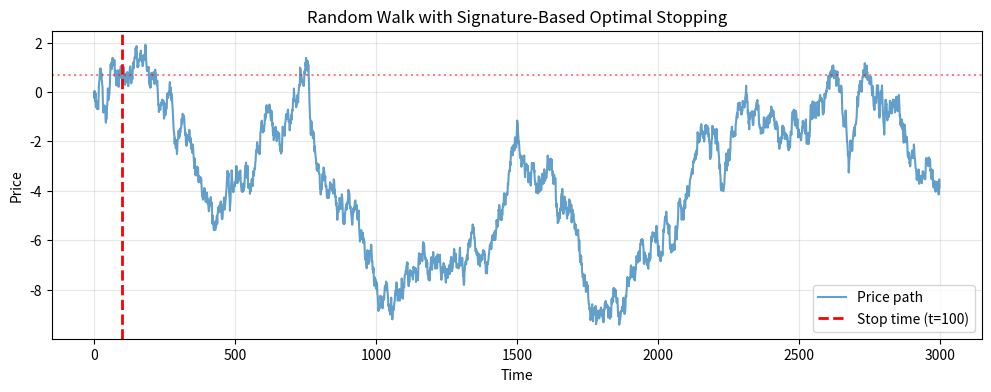
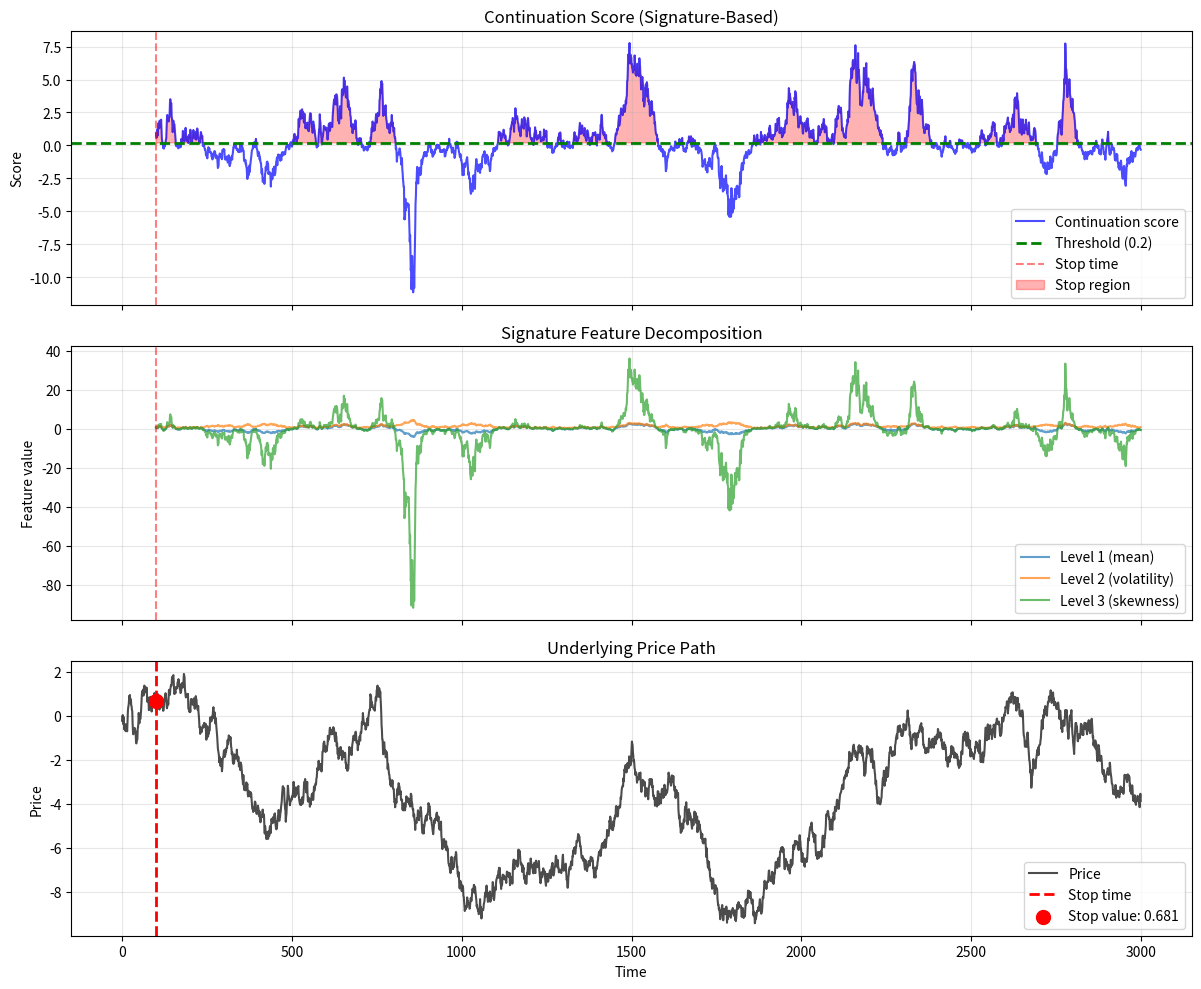
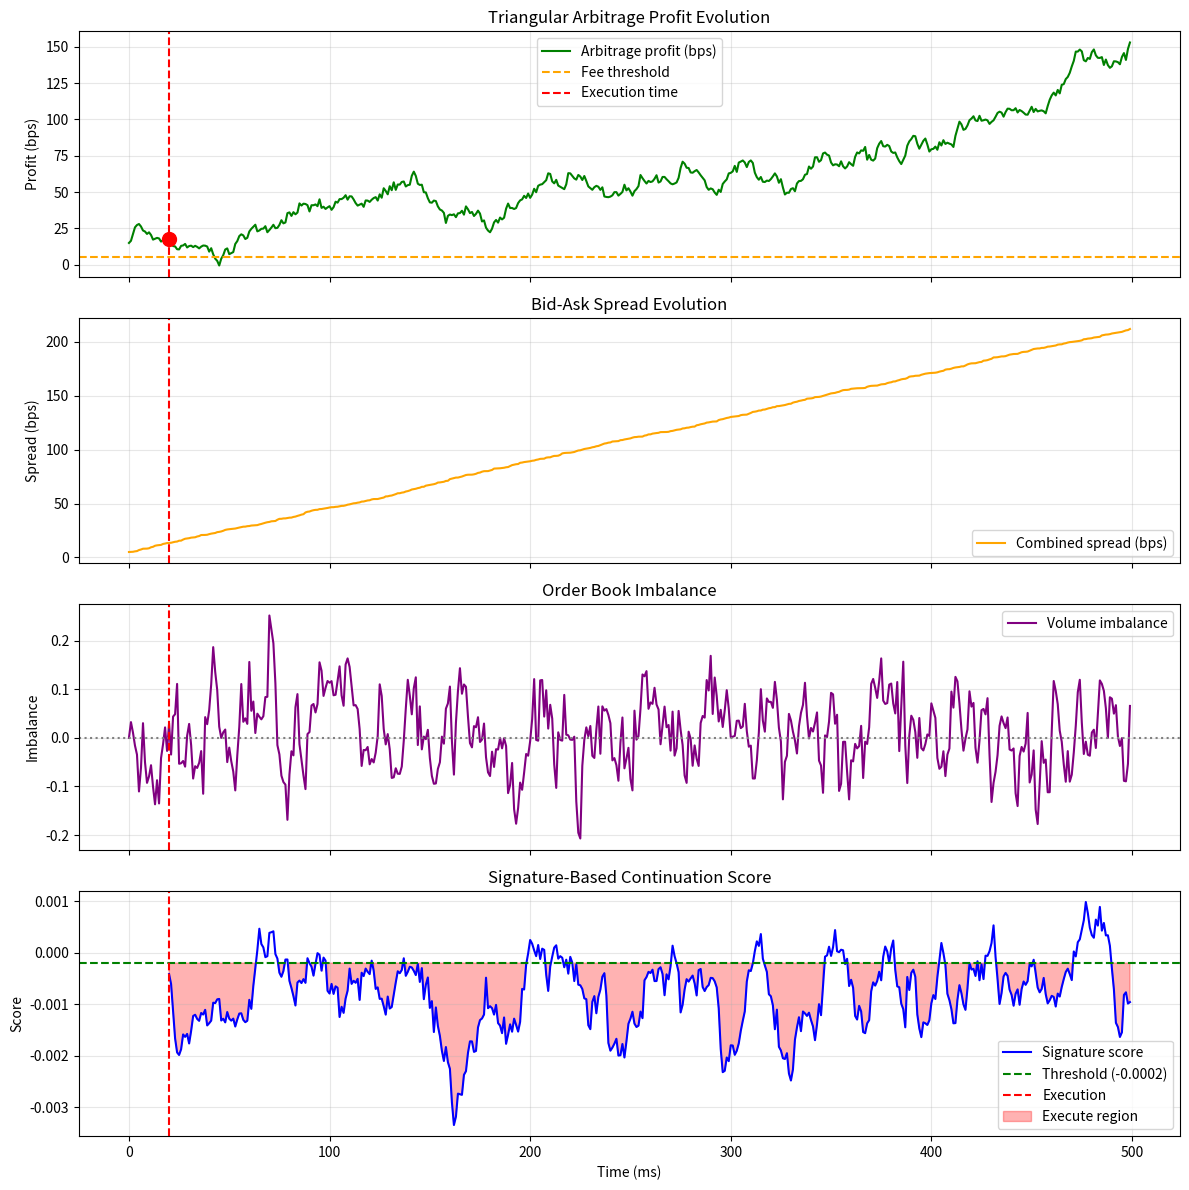

The script that saved these images, in order:
import numpy as np
import matplotlib.pyplot as plt

# Seed for reproducibility
np.random.seed(123)

# Generate synthetic price path (random walk with drift)
T = 3000  # Total time steps
drift = 0.0001  # Slight upward drift
volatility = 0.2
x = np.cumsum(drift + np.random.randn(T) * volatility)

# Rolling window for signature approximation
win = 100  # Window length

# Compute signature features over rolling windows
m1 = []  # Level 1: Mean (linear term)
m2 = []  # Level 2: Variance (quadratic term)
m3 = []  # Level 3: Skewness (cubic term)

for t in range(win, T):
    w = x[t-win:t] - x[t-win]  # Incremental path (normalized to start at 0)
    m1.append(w.mean())
    m2.append(np.mean(w * w))
    m3.append(np.mean(w * w * w))

# Continuation score: weighted combination of signature features
# These weights would ideally be learned from training data
alpha1, alpha2, alpha3 = 1.0, 0.5, 0.1
sc = np.array(m1) + alpha2 * np.sqrt(np.maximum(m2, 0)) + alpha3 * np.array(m3)

# Stopping rule: stop when score exceeds threshold
threshold = 0.2
stop_candidates = np.where(sc > threshold)[0]
stop = win + stop_candidates[0] if len(stop_candidates) > 0 else T - 1

print(f"Path length: {T} steps")
print(f"Window size: {win} steps")
print(f"Stopped at t={stop} (score={sc[stop-win]:.4f})")
print(f"Path value at stop: {x[stop]:.4f}")

# Visualization
plt.figure(figsize=(12, 4))
plt.plot(x, label='Price path', alpha=0.7)
plt.axvline(stop, ls='--', color='red', label=f'Stop time (t={stop})', linewidth=2)
plt.axhline(x[stop], ls=':', color='red', alpha=0.5)
plt.xlabel('Time')
plt.ylabel('Price')
plt.title('Random Walk with Signature-Based Optimal Stopping')
plt.legend()
plt.grid(alpha=0.3)
plt.show()

fig, axes = plt.subplots(3, 1, figsize=(12, 10), sharex=True)

# Plot continuation score
axes[0].plot(range(win, T), sc, label='Continuation score', color='blue', alpha=0.7)
axes[0].axhline(threshold, ls='--', color='green', label=f'Threshold ({threshold})', linewidth=2)
axes[0].axvline(stop, ls='--', color='red', alpha=0.5, label='Stop time')
axes[0].fill_between(range(win, T), threshold, sc, where=(sc > threshold), 
                       alpha=0.3, color='red', label='Stop region')
axes[0].set_ylabel('Score')
axes[0].set_title('Continuation Score (Signature-Based)')
axes[0].legend()
axes[0].grid(alpha=0.3)

# Plot signature feature components
axes[1].plot(range(win, T), m1, label='Level 1 (mean)', alpha=0.7)
axes[1].plot(range(win, T), np.sqrt(np.maximum(m2, 0)), label='Level 2 (volatility)', alpha=0.7)
axes[1].plot(range(win, T), m3, label='Level 3 (skewness)', alpha=0.7)
axes[1].axvline(stop, ls='--', color='red', alpha=0.5)
axes[1].set_ylabel('Feature value')
axes[1].set_title('Signature Feature Decomposition')
axes[1].legend()
axes[1].grid(alpha=0.3)

# Plot price path
axes[2].plot(x, label='Price', color='black', alpha=0.7)
axes[2].axvline(stop, ls='--', color='red', label='Stop time', linewidth=2)
axes[2].scatter([stop], [x[stop]], color='red', s=100, zorder=5, label=f'Stop value: {x[stop]:.3f}')
axes[2].set_xlabel('Time')
axes[2].set_ylabel('Price')
axes[2].set_title('Underlying Price Path')
axes[2].legend()
axes[2].grid(alpha=0.3)

plt.tight_layout()
plt.show()

print("\n=== Analysis at Stop Time ===")
print(f"Level 1 (trend): {m1[stop-win]:.4f}")
print(f"Level 2 (volatility): {np.sqrt(m2[stop-win]):.4f}")
print(f"Level 3 (skewness): {m3[stop-win]:.4f}")
print(f"Combined score: {sc[stop-win]:.4f} (threshold: {threshold})")

# Simulate triangular arbitrage opportunity evolution
np.random.seed(42)
T_arb = 500  # Opportunity lifetime (milliseconds)

# Initialize with profitable opportunity
initial_profit = 0.0015  # 0.15% profit
decay_rate = 0.001  # Profit decays on average
noise_vol = 0.0003

# Generate profit trajectory (mean-reverting with noise)
profit = np.zeros(T_arb)
spread = np.zeros(T_arb)
imbalance = np.zeros(T_arb)

profit[0] = initial_profit
spread[0] = 0.0005  # 5 bps spread
imbalance[0] = 0.0

for t in range(1, T_arb):
    # Profit: mean-reverting to zero (arbitrage gets arbitraged away)
    profit[t] = profit[t-1] * (1 - decay_rate) + np.random.randn() * noise_vol
    
    # Spread: tends to widen as liquidity is consumed
    spread[t] = spread[t-1] + np.abs(np.random.randn()) * 0.00005 + 0.000001
    
    # Volume imbalance: random walk
    imbalance[t] = 0.7 * imbalance[t-1] + np.random.randn() * 0.05

# Stack features into multivariate trajectory
features = np.column_stack([profit, spread, imbalance])

# Compute signatures over rolling window
win_arb = 20  # 20ms window
sig_scores = []

for t in range(win_arb, T_arb):
    w_profit = profit[t-win_arb:t] - profit[t-win_arb]
    w_spread = spread[t-win_arb:t] - spread[t-win_arb]
    w_imb = imbalance[t-win_arb:t] - imbalance[t-win_arb]
    
    # Signature features (simplified)
    sig_profit = w_profit.mean()
    sig_spread = w_spread.mean()
    sig_vol = np.std(w_profit)
    
    # Score: penalize declining profit and widening spread
    score = sig_profit - 2 * sig_spread - 0.5 * sig_vol
    sig_scores.append(score)

sig_scores = np.array(sig_scores)

# Stopping rule: execute when score drops below threshold OR profit < fee threshold
fee_threshold = 0.0005  # 5 bps (break-even after fees)
score_threshold = -0.0002

stop_idx = None
for t in range(len(sig_scores)):
    actual_t = t + win_arb
    if profit[actual_t] < fee_threshold or sig_scores[t] < score_threshold:
        stop_idx = actual_t
        break

if stop_idx is None:
    stop_idx = T_arb - 1

print(f"=== Triangular Arbitrage Execution Decision ===")
print(f"Opportunity detected at t=0 with {profit[0]*10000:.1f} bps profit")
print(f"Executed at t={stop_idx}ms with {profit[stop_idx]*10000:.1f} bps profit")
print(f"Score at execution: {sig_scores[stop_idx-win_arb]:.6f}")
print(f"Spread at execution: {spread[stop_idx]*10000:.1f} bps")

# Visualization
fig, axes = plt.subplots(4, 1, figsize=(12, 12), sharex=True)

# Profit trajectory
axes[0].plot(profit * 10000, label='Arbitrage profit (bps)', color='green')
axes[0].axhline(fee_threshold * 10000, ls='--', color='orange', label='Fee threshold')
axes[0].axvline(stop_idx, ls='--', color='red', label='Execution time')
axes[0].scatter([stop_idx], [profit[stop_idx] * 10000], color='red', s=100, zorder=5)
axes[0].set_ylabel('Profit (bps)')
axes[0].set_title('Triangular Arbitrage Profit Evolution')
axes[0].legend()
axes[0].grid(alpha=0.3)

# Spread trajectory
axes[1].plot(spread * 10000, label='Combined spread (bps)', color='orange')
axes[1].axvline(stop_idx, ls='--', color='red')
axes[1].set_ylabel('Spread (bps)')
axes[1].set_title('Bid-Ask Spread Evolution')
axes[1].legend()
axes[1].grid(alpha=0.3)

# Volume imbalance
axes[2].plot(imbalance, label='Volume imbalance', color='purple')
axes[2].axhline(0, ls=':', color='gray')
axes[2].axvline(stop_idx, ls='--', color='red')
axes[2].set_ylabel('Imbalance')
axes[2].set_title('Order Book Imbalance')
axes[2].legend()
axes[2].grid(alpha=0.3)

# Continuation score
axes[3].plot(range(win_arb, T_arb), sig_scores, label='Signature score', color='blue')
axes[3].axhline(score_threshold, ls='--', color='green', label=f'Threshold ({score_threshold})')
axes[3].axvline(stop_idx, ls='--', color='red', label='Execution')
axes[3].fill_between(range(win_arb, T_arb), score_threshold, sig_scores, 
                       where=(sig_scores < score_threshold), 
                       alpha=0.3, color='red', label='Execute region')
axes[3].set_xlabel('Time (ms)')
axes[3].set_ylabel('Score')
axes[3].set_title('Signature-Based Continuation Score')
axes[3].legend()
axes[3].grid(alpha=0.3)

plt.tight_layout()
plt.show()